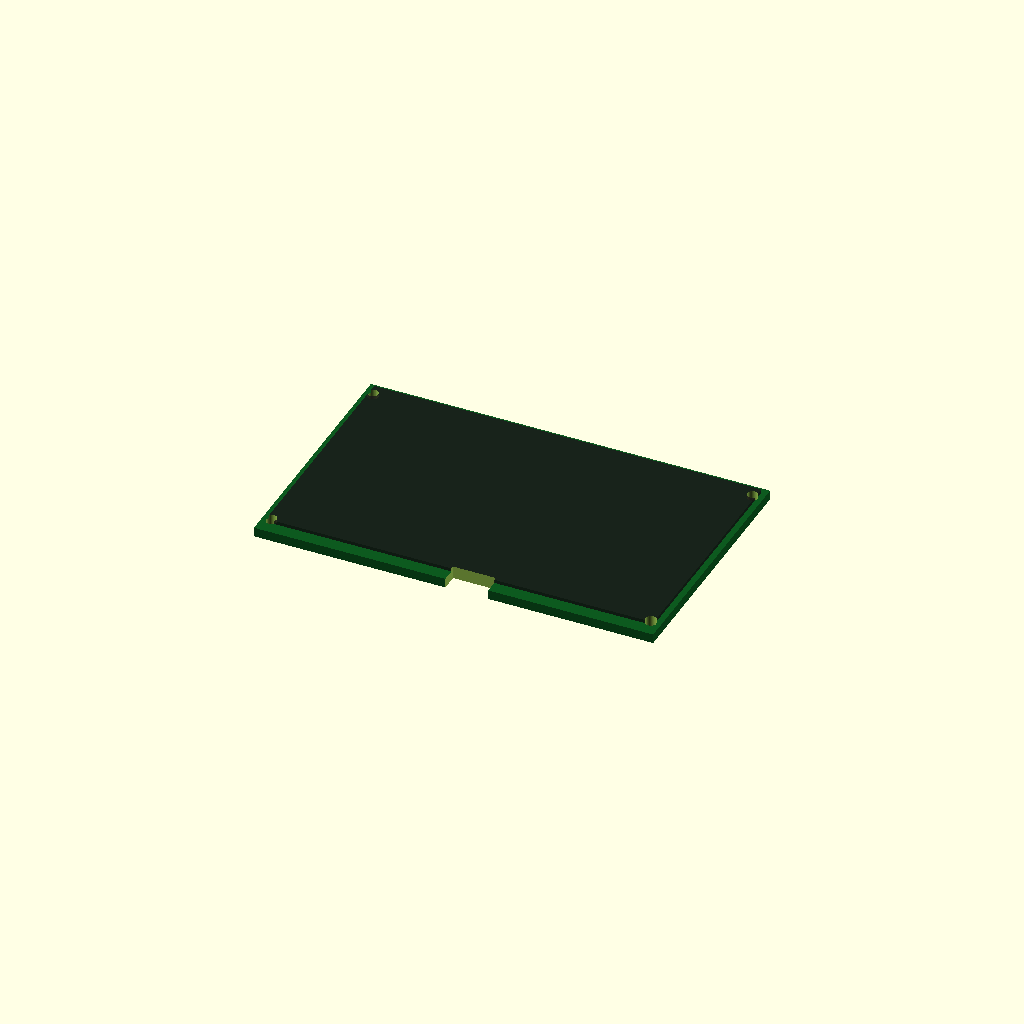
Cell 1 — every parameter at its default value.
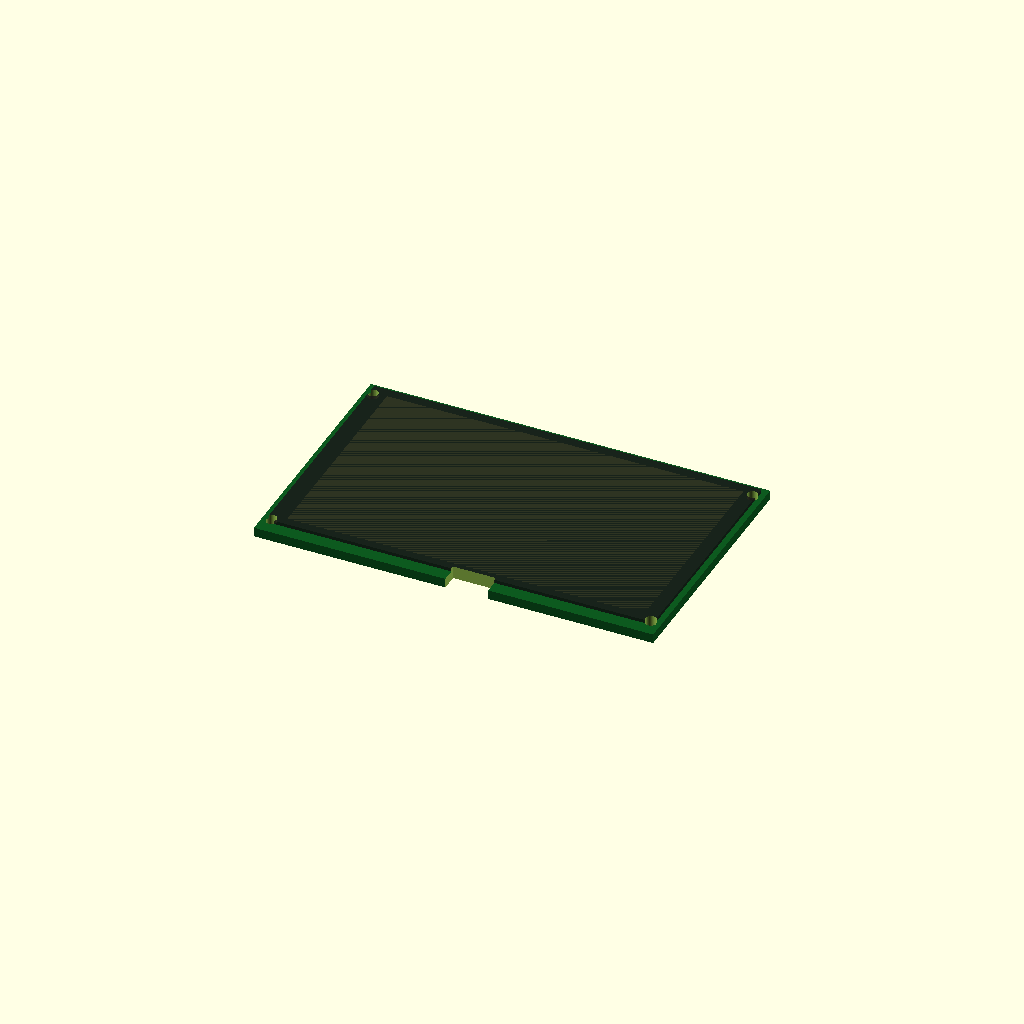
Cell 2 — aperture_depth set to 1, the other parameters unchanged.
All cells are drawn from one camera (rotation 55°, 0°, 25°, orthographic, colour scheme Cornfield), so only the parameter changes between them.
OpenSCAD source file additional_study/matched_effort/results/direct_vlm/scad/display__HDMI5.scad:
$fn=64;

// HDMI display 5"
// Overall PCB: 121 x 76 x 2.85
pcb_size = [121, 76, 2.85];

// PCB offset (relative placement reference)
pcb_offset = [0, 0, 1.9];

// Aperture (window cutout): corners given as [[x1,y1],[x2,y2,zdepth]]
aperture_min = [-54, -30.225];
aperture_max = [ 54,  34.575];
aperture_depth = 0.5;

// Touch screen (outer active area / cover): [[x1,y1],[x2,y2,zdepth]]
ts_min = [-58.7, -34];
ts_max = [ 58.7,  36.25];
ts_depth = 1;

// Thread length (standoff/holes depth hint)
thread_length = 2;

// Clearance needed for TS ribbon: rectangle [[x1,y1],[x2,y2]]
ribbon_min = [-2.5, -39];
ribbon_max = [10.5, -33];
ribbon_clear_z = 10; // arbitrary tall cut

// Derived sizes
aperture_size = [aperture_max[0]-aperture_min[0], aperture_max[1]-aperture_min[1], aperture_depth];
ts_size       = [ts_max[0]-ts_min[0],           ts_max[1]-ts_min[1],           ts_depth];
ribbon_size   = [ribbon_max[0]-ribbon_min[0],   ribbon_max[1]-ribbon_min[1],   ribbon_clear_z];

// Simple mounting hole pattern (typical for 5" HDMI boards; adjustable)
hole_d = 3.2;
hole_positions = [
    [-57.5, -33.0],
    [ 57.5, -33.0],
    [-57.5,  33.0],
    [ 57.5,  33.0]
];

module pcb_body() {
    translate(pcb_offset)
        color([0.05,0.35,0.12])
            translate([-pcb_size[0]/2, -pcb_size[1]/2, 0])
                cube(pcb_size, center=false);
}

module touchscreen_plate() {
    // Place on top of PCB
    translate([0,0, pcb_offset[2] + pcb_size[2]])
        color([0.1,0.1,0.1, 0.85])
            translate([ts_min[0], ts_min[1], 0])
                cube(ts_size, center=false);
}

module aperture_cut() {
    // Cut down into touchscreen/pcb stack
    translate([0,0, pcb_offset[2] + pcb_size[2] + ts_depth - aperture_depth])
        translate([aperture_min[0], aperture_min[1], 0])
            cube(aperture_size, center=false);
}

module ribbon_clearance_cut() {
    // Cut a clearance slot below the PCB edge region
    translate([0,0, pcb_offset[2] - 0.1])
        translate([ribbon_min[0], ribbon_min[1], 0])
            cube(ribbon_size, center=false);
}

module mounting_holes_cut() {
    // Drill through PCB + touchscreen
    h = pcb_size[2] + ts_depth + 2;
    z0 = pcb_offset[2] - 1;
    for (p = hole_positions)
        translate([p[0], p[1], z0])
            cylinder(d=hole_d, h=h, center=false);
}

difference() {
    union() {
        pcb_body();
        touchscreen_plate();
    }
    aperture_cut();
    ribbon_clearance_cut();
    mounting_holes_cut();
}
Customizer parameters (derived from the source; name, type, default, range or options):
pcb_size: vector, default [121, 76, 2.85]
pcb_offset: vector, default [0, 0, 1.9]
aperture_min: vector, default [-54, -30.225]
aperture_max: vector, default [54, 34.575]
aperture_depth: number, default 0.5
ts_min: vector, default [-58.7, -34]
ts_max: vector, default [58.7, 36.25]
ts_depth: number, default 1
thread_length: number, default 2
ribbon_min: vector, default [-2.5, -39]
ribbon_max: vector, default [10.5, -33]
ribbon_clear_z: number, default 10
hole_d: number, default 3.2
